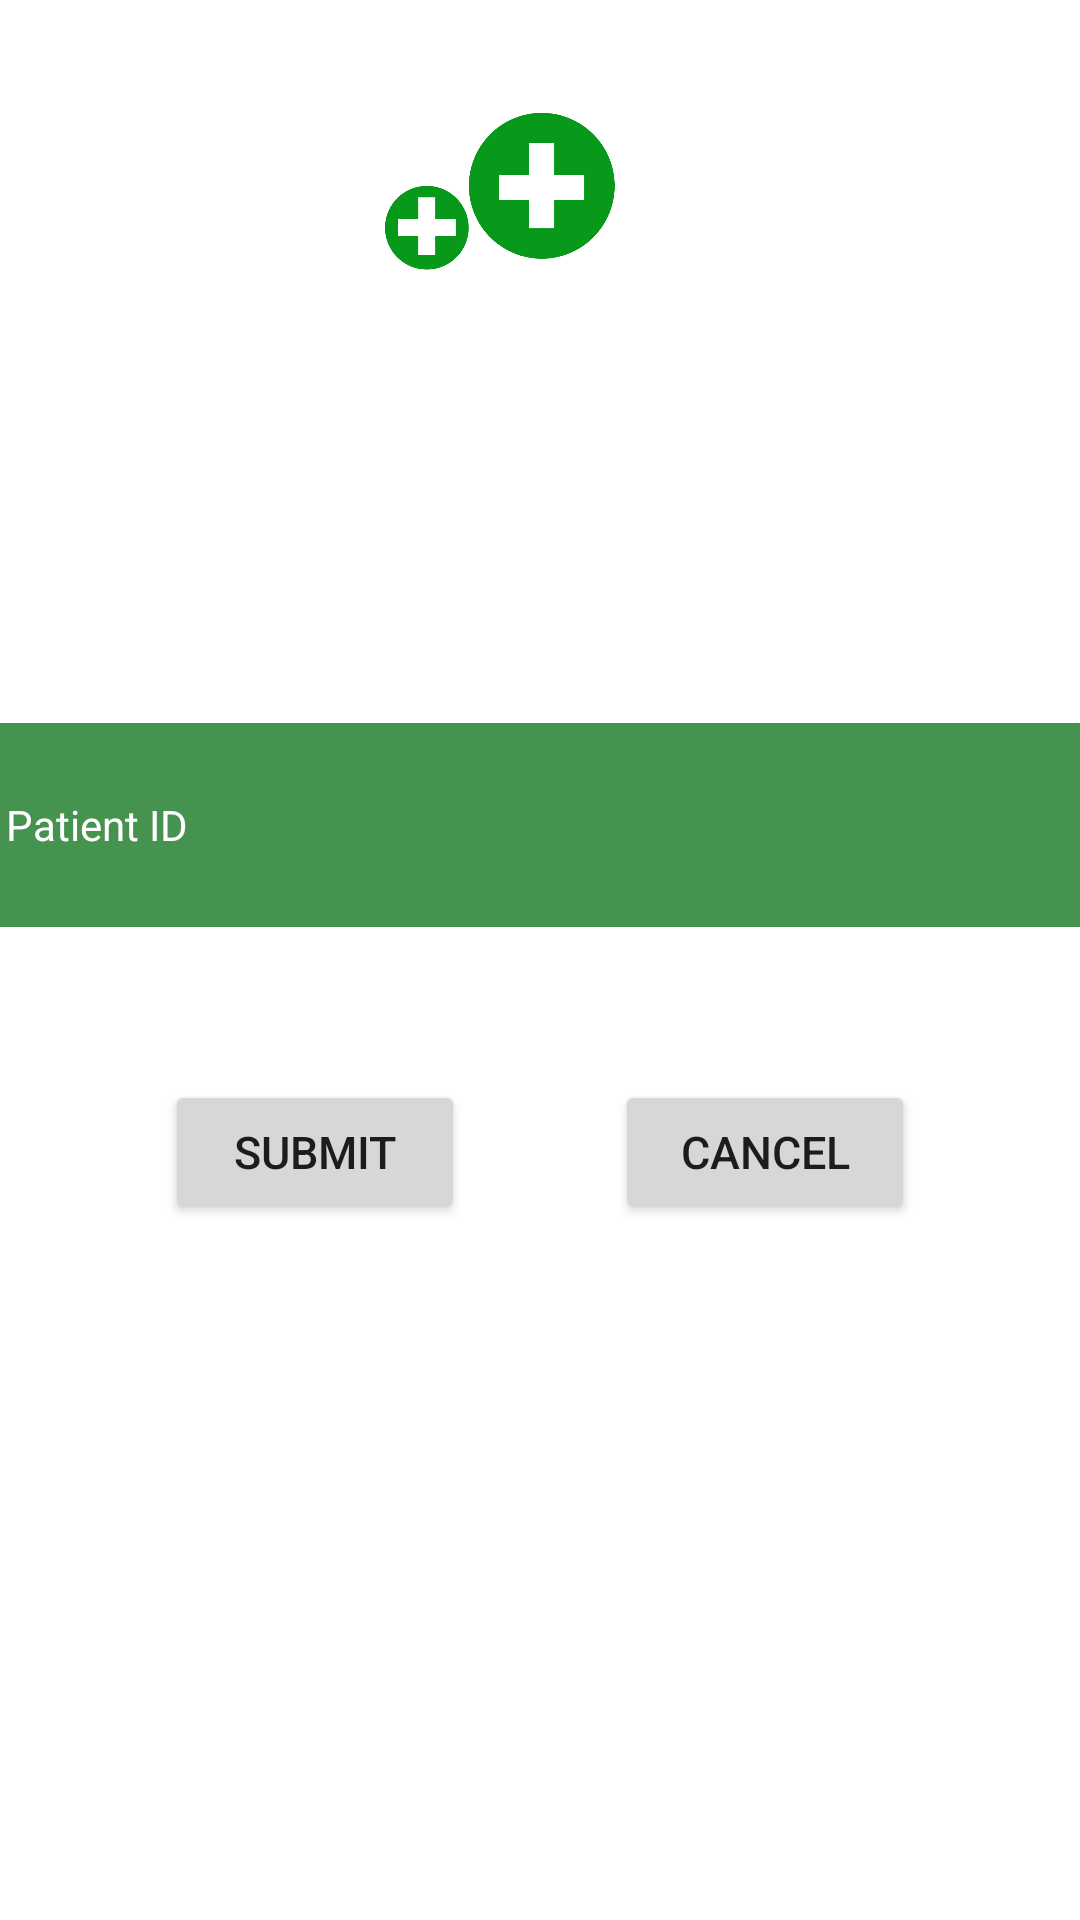

Layout XML and referenced resources for this Android screen:
<!-- AndroidManifest.xml: application theme Theme.Hospital_management -->
<!-- res/layout/activity_rp.xml -->
<?xml version="1.0" encoding="utf-8"?>
<LinearLayout xmlns:android="http://schemas.android.com/apk/res/android"
    xmlns:app="http://schemas.android.com/apk/res-auto"
    xmlns:tools="http://schemas.android.com/tools"
    android:layout_width="match_parent"
    android:layout_height="match_parent"
    android:orientation="vertical"
    android:background="@drawable/bg2"
    android:gravity="center_horizontal"
    tools:context=".rp">

    <ImageView
        android:layout_width="match_parent"
        android:layout_height="200sp"
        android:src="@drawable/logo2"
        />
    <EditText
        android:layout_marginTop="40sp"
        android:id="@+id/edit1id"
        android:layout_width="380sp"
        android:layout_height="70sp"
        android:ems="10"
        android:textColor="@color/white"
        android:inputType="number"
        android:drawablePadding="12dp"
        android:background="@drawable/boarder_edittext"
        android:paddingStart="12sp"
        android:paddingEnd="12sp"
        android:hint="Patient ID"
        android:textColorHint="@color/white"
        android:textSize="14sp" />

    <LinearLayout
        android:layout_width="match_parent"
        android:layout_height="wrap_content"
        android:orientation="horizontal"
        android:gravity="center_horizontal"
        >
        <Button
            android:id="@+id/submit1"
            android:layout_width="100sp"
            android:layout_height="wrap_content"
            android:layout_marginTop="50sp"
            android:gravity="center"
            android:text="Submit"
            android:textSize="15sp" />
        <Button
            android:id="@+id/cancel1"
            android:layout_width="100sp"
            android:layout_height="wrap_content"
            android:layout_marginTop="50sp"
            android:gravity="center"
            android:text="Cancel"
            android:textSize="15sp"
            android:layout_marginLeft="50sp"
            android:layout_marginBottom="50sp"
            />


    </LinearLayout>




</LinearLayout>
<!-- resources referenced by this layout -->
<resources>
  <color name="white">#FFFFFFFF</color>
  <!-- drawable boarder_edittext (drawable) -->
  <?xml version="1.0" encoding="utf-8"?>
  <selector xmlns:android="http://schemas.android.com/apk/res/android">
  
      <item android:state_enabled="true" android:state_focused="true">
          <shape android:shape="rectangle">
              <solid android:color="#45934F"/>
              <corners android:radius="10sp"/>
              <stroke android:color="#FFFFFF" android:width="1sp"/>
          </shape>
      </item>
  
      <item android:state_enabled="true">
          <shape android:shape="rectangle">
              <solid android:color="#FF45934F"/>
              <corners android:radius="10sp"/>
              <stroke android:color="#FFFFFF" android:width="1sp"/>
          </shape>
      </item>
  
  </selector>
  <!-- drawable logo2: png bitmap (drawable-v24, 78152 bytes) -->
  <style name="Theme.Hospital_management" parent="Theme.MaterialComponents.DayNight.DarkActionBar">
          
          <item name="colorPrimary">@color/main</item>
          <item name="colorPrimaryVariant">@color/purple_700</item>
          <item name="colorOnPrimary">@color/white</item>
          
          <item name="colorSecondary">@color/teal_200</item>
          <item name="colorSecondaryVariant">@color/teal_700</item>
          <item name="colorOnSecondary">@color/black</item>
          
          <item name="android:statusBarColor" tools:targetApi="l">@color/main</item>
          
      </style>
  <color name="main">#45934F</color>
  <color name="purple_700">#FF3700B3</color>
  <color name="teal_200">#FF03DAC5</color>
  <color name="teal_700">#FF018786</color>
  <color name="black">#FF000000</color>
</resources>
